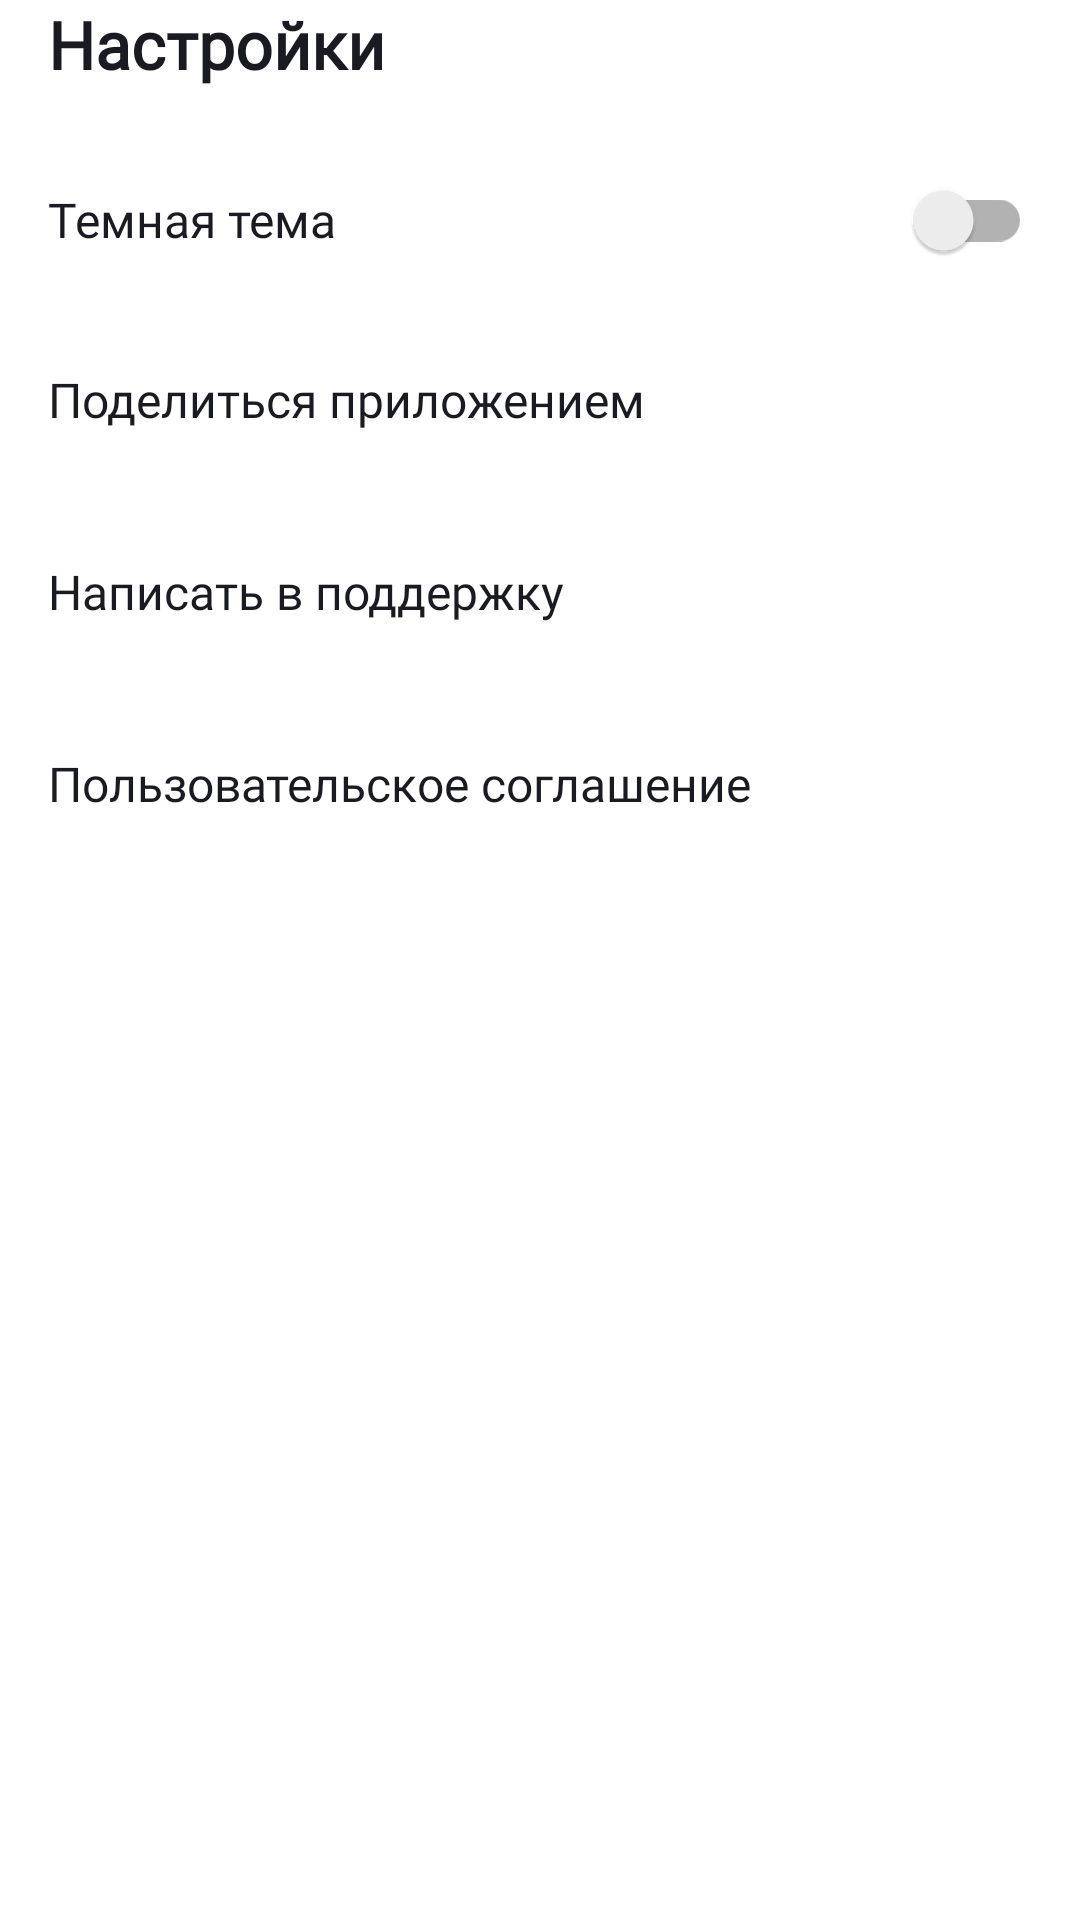

Here is an Android app screen rendered from its layout file. Give the layout XML and the strings, colors and styles it references.
<!-- AndroidManifest.xml: application theme Theme.MaterialComponents.DayNight.NoActionBar -->
<!-- res/layout/fragment_settings.xml -->
<?xml version="1.0" encoding="utf-8"?>
<LinearLayout xmlns:android="http://schemas.android.com/apk/res/android"
    android:id="@+id/root_settings"
    android:layout_width="match_parent"
    android:layout_height="match_parent"
    xmlns:app="http://schemas.android.com/apk/res-auto"
    android:orientation="vertical"
    android:paddingStart="@dimen/padding_size"
    android:paddingEnd="@dimen/padding_size"
    android:background="@color/settings">

    
    <TextView
        android:id="@+id/tv_title"
        android:layout_width="wrap_content"
        android:layout_height="wrap_content"
        android:paddingBottom="@dimen/padding_size"
        android:text="@string/settings_title"
        android:textColor="@color/letters"
        android:textSize="@dimen/text_size"
        android:fontFamily="@font/bold"
        android:textStyle="bold" />

    
    <LinearLayout
        style="@style/SettingsItemContainer"
        android:paddingVertical="@dimen/gap_size">

        <TextView
            style="@style/SettingsItemText"
            android:text="@string/dark_theme"
            android:gravity="center_vertical" />

        <androidx.appcompat.widget.SwitchCompat
            android:id="@+id/switch_dark_theme"
            android:layout_width="56dp"
            android:layout_height="40dp"
            app:theme="@style/Color1SwitchStyle" />
    </LinearLayout>

    
    <LinearLayout
        android:id="@+id/btn_share"
        style="@style/SettingsItemContainer">

        <TextView
            style="@style/SettingsItemText"
            android:text="@string/share_app" />

        <ImageView
            android:id="@+id/icon_share"
            style="@style/SettingsItemIcon"
            app:tint="@color/icon_support_color"
            android:src="@drawable/ic_share" />
    </LinearLayout>

    
    <LinearLayout
        android:id="@+id/btn_support"
        style="@style/SettingsItemContainer">

        <TextView
            style="@style/SettingsItemText"
            android:text="@string/support" />

        <ImageView
            android:id="@+id/icon_support"
            app:tint="@color/icon_support_color"
            style="@style/SettingsItemIcon"
            android:src="@drawable/ic_support" />
    </LinearLayout>

    
    <LinearLayout
        android:id="@+id/btn_agreement"
        style="@style/SettingsItemContainer">

        <TextView
            style="@style/SettingsItemText"
            android:text="@string/terms" />

        <ImageView
            android:id="@+id/icon_arrow"
            app:tint="@color/icon_support_color"
            style="@style/SettingsItemIcon"
            android:src="@drawable/ic_arrow_right" />
    </LinearLayout>

</LinearLayout>
<!-- resources referenced by this layout -->
<resources>
  <color name="icon_support_color">#AEAFB4</color>
  <color name="letters">#1A1B22</color>
  <color name="settings">#FFFFFF</color>
  <dimen name="gap_size">8dp</dimen>
  <dimen name="padding_size">16dp</dimen>
  <dimen name="text_size">22sp</dimen>
  <string name="dark_theme">Темная тема</string>
  <string name="settings_title">Настройки</string>
  <string name="share_app">Поделиться приложением</string>
  <string name="support">Написать в поддержку</string>
  <string name="terms">Пользовательское соглашение</string>
  <style name="Color1SwitchStyle">
          <item name="colorControlActivated">@color/switch_thumb_active_color</item>
      </style>
  <style name="SettingsItemContainer">
          <item name="android:layout_width">match_parent</item>
          <item name="android:layout_height">wrap_content</item>
          <item name="android:orientation">horizontal</item>
          <item name="android:gravity">center_vertical</item>
          <item name="android:paddingVertical">20dp</item>
      </style>
  <style name="SettingsItemIcon">
          <item name="android:layout_width">@dimen/layout_width_24</item>
          <item name="android:layout_height">@dimen/layout_height_24</item>
      </style>
  <style name="SettingsItemText">
          <item name="android:layout_width">@dimen/layout_width_0</item>
          <item name="android:layout_height">wrap_content</item>
          <item name="android:layout_weight">1</item>
          <item name="android:fontFamily">@font/regular</item>
          <item name="android:textColor">@color/letters</item>
          <item name="android:textSize">@dimen/text_size_16</item>
  
      </style>
  <color name="switch_thumb_active_color">#3772E7</color>
  <dimen name="layout_width_24">24dp</dimen>
  <dimen name="layout_height_24">24dp</dimen>
  <dimen name="layout_width_0">0dp</dimen>
  <dimen name="text_size_16">16sp</dimen>
</resources>
